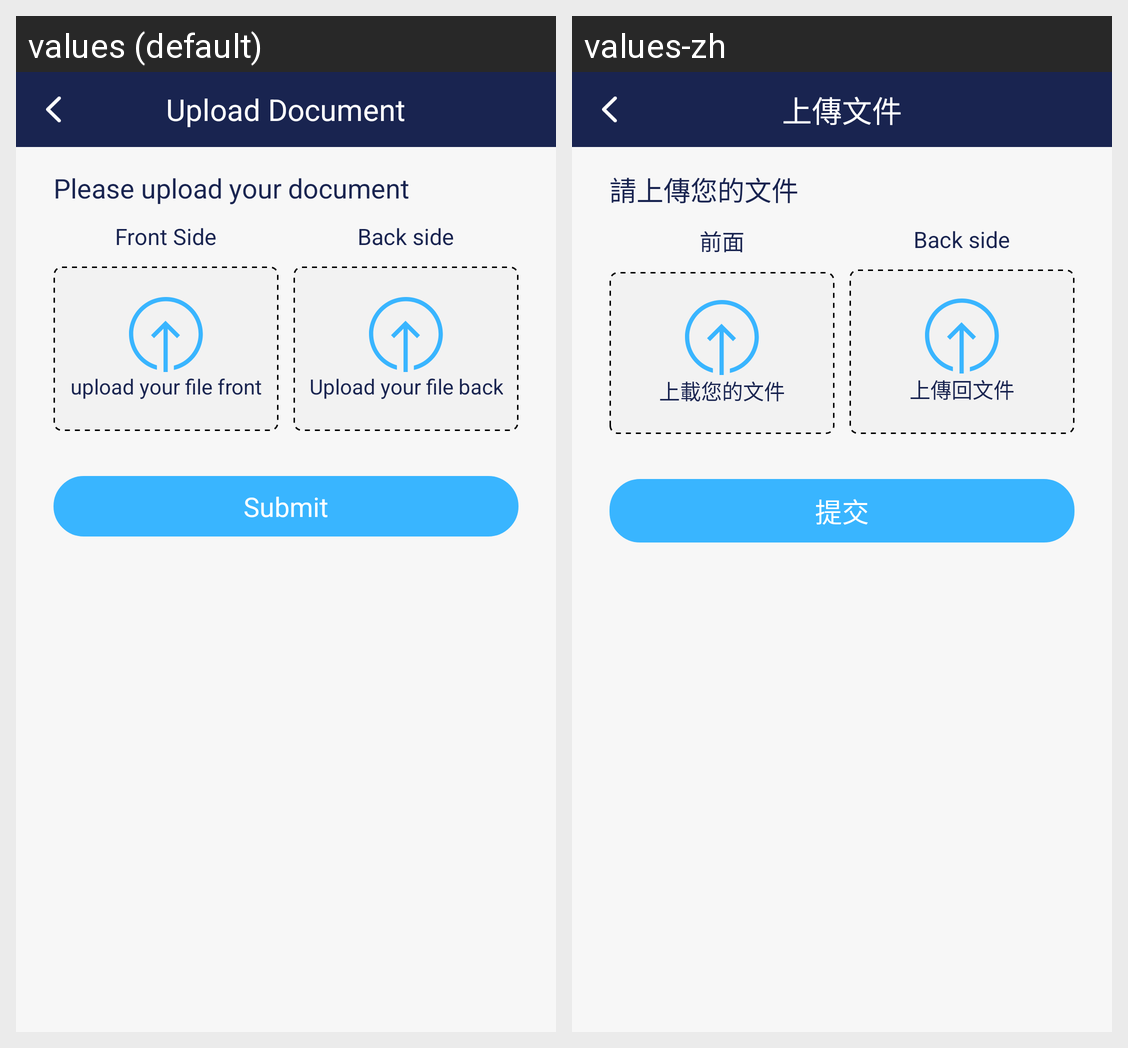

This grid shows one Android layout under two languages. Give, for every string resource on the screen, its name, the default text and each shown locale's text.
Android screen res/layout/activity_upload_document.xml rendered under 2 locales, left to right: values (default), values-zh. Device: Nexus 5 (rendered at 1080×1920; each locale shown at half size, 540×960, under a caption strip naming it); theme AppTheme.
Strings drawn on this screen, with the default value and each locale's value (text and hints the layout hard-codes, and strings that could not be matched under every locale, appear in the picture but are not listed):

upload_document
  values: Upload Document
  values-zh: 上傳文件

please_upload_your_document
  values: Please upload your document
  values-zh: 請上傳您的文件

front_side
  values: Front Side
  values-zh: 前面

upload_your_file_front
  values: upload your file front
  values-zh: 上載您的文件

upload_your_file_back
  values: Upload your file back
  values-zh: 上傳回文件

submit
  values: Submit
  values-zh: 提交
